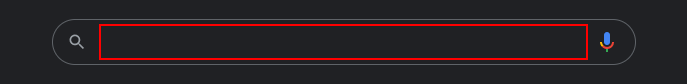
Workflow: Main

Step 1: type "["Tiempo en "+Ciudad]" into the text box

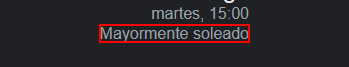
Step 2: get-text from the element 'wob_dc'

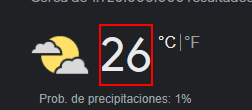
Step 3: get-text from the element 'wob_tm'
